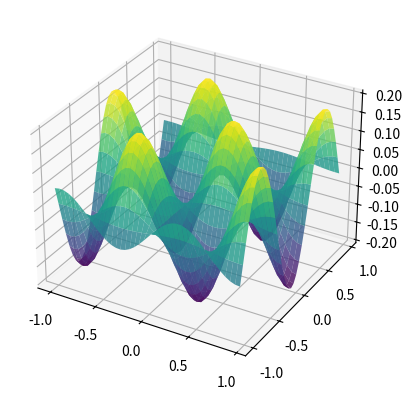

The matplotlib source for this figure:
import numpy as np
import matplotlib.pyplot as plt

def z_function(x,y):
  return np.sin(5*x) * np.cos(5*y) / 5


def calculate_gradient(x,y):
  return np.cos(5*x) * np.cos(5*y), -np.sin(5*x) * np.sin(5*y)

x = np.arange(-1, 1, 0.05)
y = np.arange(-1, 1, 0.05)

X,Y = np.meshgrid(x,y)
Z = z_function(X,Y)

ax = plt.subplot(projection='3d')
ax.plot_surface(X, Y, Z, cmap='viridis', alpha=0.8)
plt.show()

